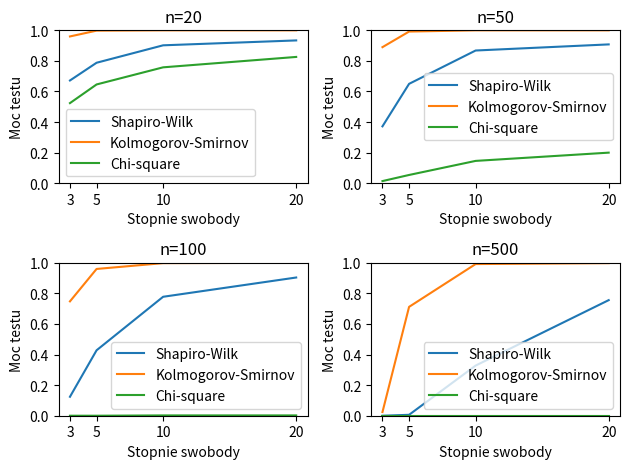

Source code (Python):
import numpy as np
from scipy.stats import shapiro, kstest, chisquare
import matplotlib.pyplot as plt

# Ustawienia symulacji
n_reps = 500  # Liczba powtórzeń dla każdej kombinacji parametrów
sample_sizes = [20, 50, 100, 500]  # Rozmiary próbki do wygenerowania
dfs = [3, 5, 10, 20]  # Stopnie swobody do symulacji

# Inicjalizacja tablic przechowujących wyniki testów
sw_powers = np.zeros((len(sample_sizes), len(dfs)))
ks_powers = np.zeros((len(sample_sizes), len(dfs)))
chi2_powers = np.zeros((len(sample_sizes), len(dfs)))

# Przeprowadzenie symulacji
for i, n in enumerate(sample_sizes):
    for j, df in enumerate(dfs):
        for k in range(n_reps):
            # Generowanie próbki z rozkładu t-Studenta
            data = np.random.standard_t(df, size=n)
            # Standaryzacja danych
            data = (data - np.mean(data)) / np.std(data)

            # Test Shapiro-Wilka
            stat_sw, p_sw = shapiro(data)
            if p_sw >= 0.05:
                sw_powers[i, j] += 1

            # Test Kołmogorowa
            stat_ks, p_ks = kstest(data, 'norm')
            if p_ks >= 0.05:
                ks_powers[i, j] += 1

            # Test 𝜒2
            freq, _ = np.histogram(data, bins='auto')
            stat_chi, p_chi = chisquare(freq)
            if p_chi >= 0.05:
                chi2_powers[i, j] += 1

# Normalizacja wyników jako proporcje sukcesów
sw_powers /= n_reps
ks_powers /= n_reps
chi2_powers /= n_reps

# Tworzenie wykresów
for i, n in enumerate(sample_sizes):
    plt.subplot(2, 2, i+1)
    plt.plot(dfs, sw_powers[i], label='Shapiro-Wilk')
    plt.plot(dfs, ks_powers[i], label='Kolmogorov-Smirnov')
    plt.plot(dfs, chi2_powers[i], label='Chi-square')
    plt.legend()
    plt.title(f'n={n}')
    plt.xlabel('Stopnie swobody')
    plt.ylabel('Moc testu')
    plt.ylim([0, 1])
    plt.xticks(dfs)

plt.tight_layout()
plt.show()